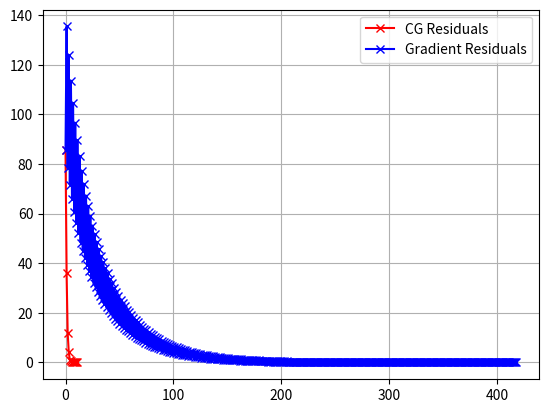

Write Python code to recreate this figure.
import numpy as np
import scipy.linalg
import time
import matplotlib.pyplot as plt

tolerance = 1e-3
max_iter = 1000
N = 40
cg_residuals = []
gr_residuals = []


def CG(A, x, b):
    """ Preconditioned Conjugate Gradients algorithm, see p. 94 in script. """
    iter = 1
    P = np.identity(N) # No Preconditioner
    # P = np.linalg.inv(np.diagflat(np.diag(A))) # Jacobi Preconditoner P = diag(A)^-1

    r0 = b - A @ x # For the first iteration search direction is like with gradient methods
    h0 = P @ r0
    p = h0.copy()
        
    while True:
        a = (r0 @ h0) / (p @ A @ p) # Step size
        x = x + a * p # New solutaiton
        r1 = r0 - (a * A @ p)
        h1 = P @ r1 # Apply preconditioner
        cg_residuals.append(np.linalg.norm(r1))
        if np.linalg.norm(b - A @ x) < tolerance:
            print("CG: Converged after %i iterations." % iter)
            break
        elif iter > max_iter:
            print("CG: Maximum iterations reached. Last residual: %f" % np.linalg.norm(b - A @ x))
            break
        beta = (r1 @ h1) / (r0 @ h0)
        p = h1 + beta * p # Search direction
        iter += 1
        r0 = r1.copy()
        h0 = h1.copy()
    return x


def gradient(A, x, b):
    iter = 1
    r = b - A @ x # Residual
    while True:
        a = (r @ np.transpose(r)) / (np.transpose(r) @ A @ r) # Step size
        x = x + a * r # New solution = old solution + step size * residual
        r = b - A @ x # New residual
        gr_residuals.append(np.linalg.norm(r))
        if np.linalg.norm(r) < tolerance:
            print("Gradient: Converged after %i iterations." % iter)
            break
        elif iter > max_iter:
            print("Gradient: Maximum iterations reached. Last residual: %f" % np.linalg.norm(b - A @ x))
            break
        iter += 1
    return x


A = np.random.rand(N, N)
A = A @ np.transpose(A) + 4*np.identity(N) # A*A^T will get us a SPD matrix which is diagonal-dominant
x0 = np.zeros(N) # Start vector
b = np.array(range(1, N+1))

ev = scipy.linalg.eig(A)[0]
if np.any(np.real(ev) < 0):
    print("Negative Eigenvalues, matrix is not semi-positive definite!")

t = time.perf_counter()
sp_solution = scipy.linalg.solve(A,b)
t_sp = time.perf_counter()-t

t = time.perf_counter()
cg_solution = CG(A, x0, b)
t_cg =  time.perf_counter()-t

t = time.perf_counter()
gr_solution = gradient(A, x0, b)
t_gr = time.perf_counter()-t

print("Time SP: ", t_sp)
print("Time CG: ", t_cg)
print("Time GR: ", t_gr)

print("Delta Conjugate Gradient = ", np.linalg.norm(cg_solution - sp_solution))
print("Delta Simple Gradient = ", np.linalg.norm(gr_solution - sp_solution))

plt.plot(range(len(cg_residuals)), cg_residuals, "rx-", label="CG Residuals")
plt.plot(range(len(gr_residuals)), gr_residuals, "bx-", label="Gradient Residuals")
plt.legend()
plt.grid()
plt.show()
